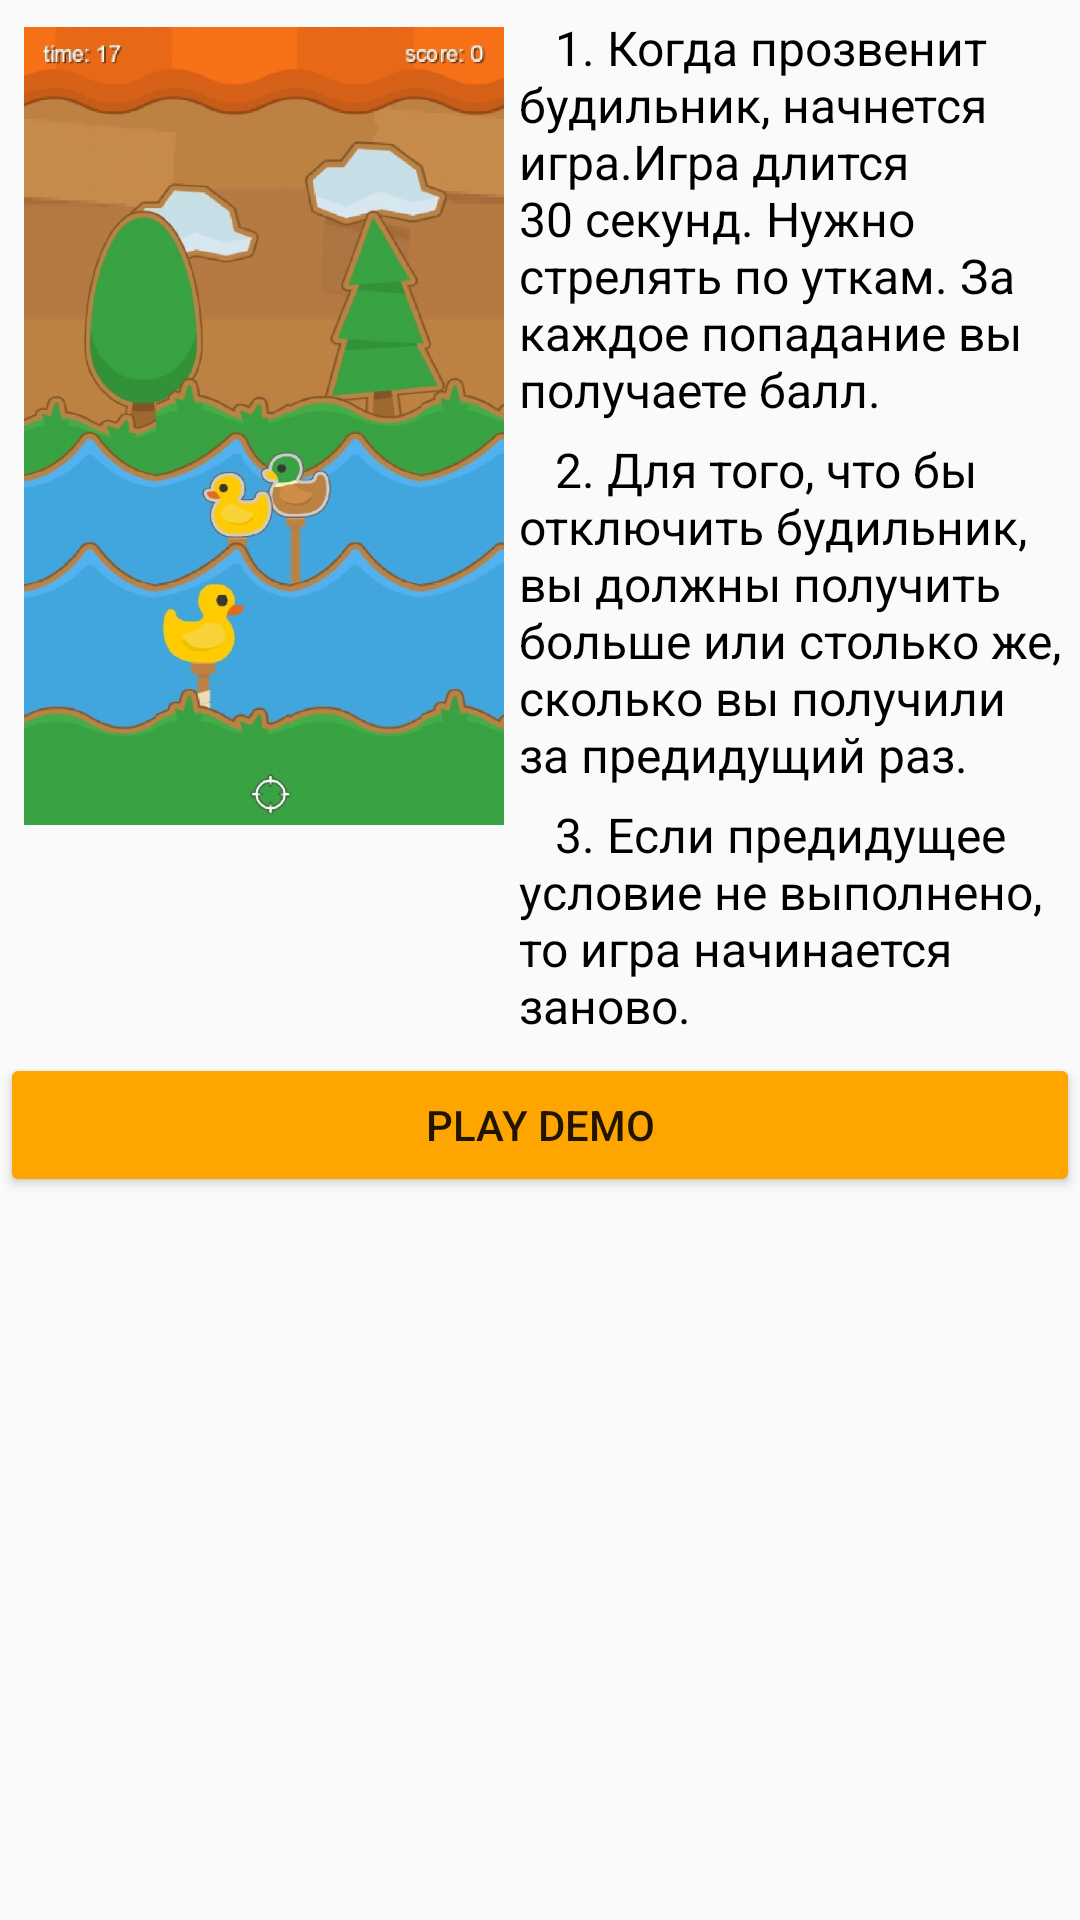

Layout XML and referenced resources for this Android screen:
<!-- AndroidManifest.xml: application theme Theme.AppCompat.Light.NoActionBar -->
<!-- res/layout/fragment_demo.xml -->
<?xml version="1.0" encoding="utf-8"?>
<LinearLayout
    xmlns:android="http://schemas.android.com/apk/res/android"
    xmlns:tools="http://schemas.android.com/tools"
    android:layout_width="match_parent"
    android:layout_height="match_parent"
    android:orientation="vertical">
    <LinearLayout
        android:layout_width="match_parent"
        android:layout_height="wrap_content"
        android:orientation="horizontal">

        <ImageView
            android:id="@+id/game_screen_shot"
            android:layout_width="160dp"
            android:layout_height="270dp"
            android:layout_marginLeft="8dp"
            android:layout_marginTop="7dp"
            android:src="@drawable/screen2">

        </ImageView>
<LinearLayout
    android:layout_width="match_parent"
    android:layout_height="wrap_content"
    android:orientation="vertical">

    <TextView
        android:id="@+id/descriptionView1"
        android:layout_width="wrap_content"
        android:layout_height="wrap_content"
        android:layout_marginLeft="5dp"
        android:layout_marginRight="5dp"
        android:layout_marginTop="5dp"
        android:textSize="16sp"
        android:textColor="@color/text_color_black"
        android:text="   1. Когда прозвенит будильник, начнется игра.Игра длится 30 секунд. Нужно стрелять по уткам. За каждое попадание вы получаете балл.">

    </TextView>

    <TextView
        android:id="@+id/descriptionView2"
        android:layout_width="wrap_content"
        android:layout_height="wrap_content"
        android:layout_marginLeft="5dp"
        android:layout_marginRight="5dp"
        android:layout_marginTop="5dp"
        android:textSize="16sp"
        android:textColor="@color/text_color_black"

        android:text="   2. Для того, что бы отключить будильник, вы должны получить больше или столько же, сколько вы получили за предидущий раз.">

    </TextView>

    <TextView
        android:id="@+id/descriptionView3"
        android:layout_width="wrap_content"
        android:layout_height="wrap_content"
        android:layout_marginLeft="5dp"
        android:layout_marginTop="5dp"
        android:layout_marginRight="5dp"
        android:textColor="@color/text_color_black"
        android:textSize="16sp"

        android:text="   3. Если предидущее условие не выполнено, то игра начинается заново.">

    </TextView>
    </LinearLayout>
</LinearLayout>

    <Button
        android:id="@+id/start_demo_button"
        android:layout_width="match_parent"
        android:layout_height="wrap_content"
        android:layout_marginTop="5dp"
        android:backgroundTint="@color/text_color_orange_lite"
        android:text="PLAY DEMO">

    </Button>
</LinearLayout>
<!-- resources referenced by this layout -->
<resources>
  <color name="text_color_black">#000000</color>
  <color name="text_color_orange_lite">#FFA500</color>
  <!-- drawable screen2: jpg bitmap (drawable-mdpi, 125437 bytes) -->
</resources>
